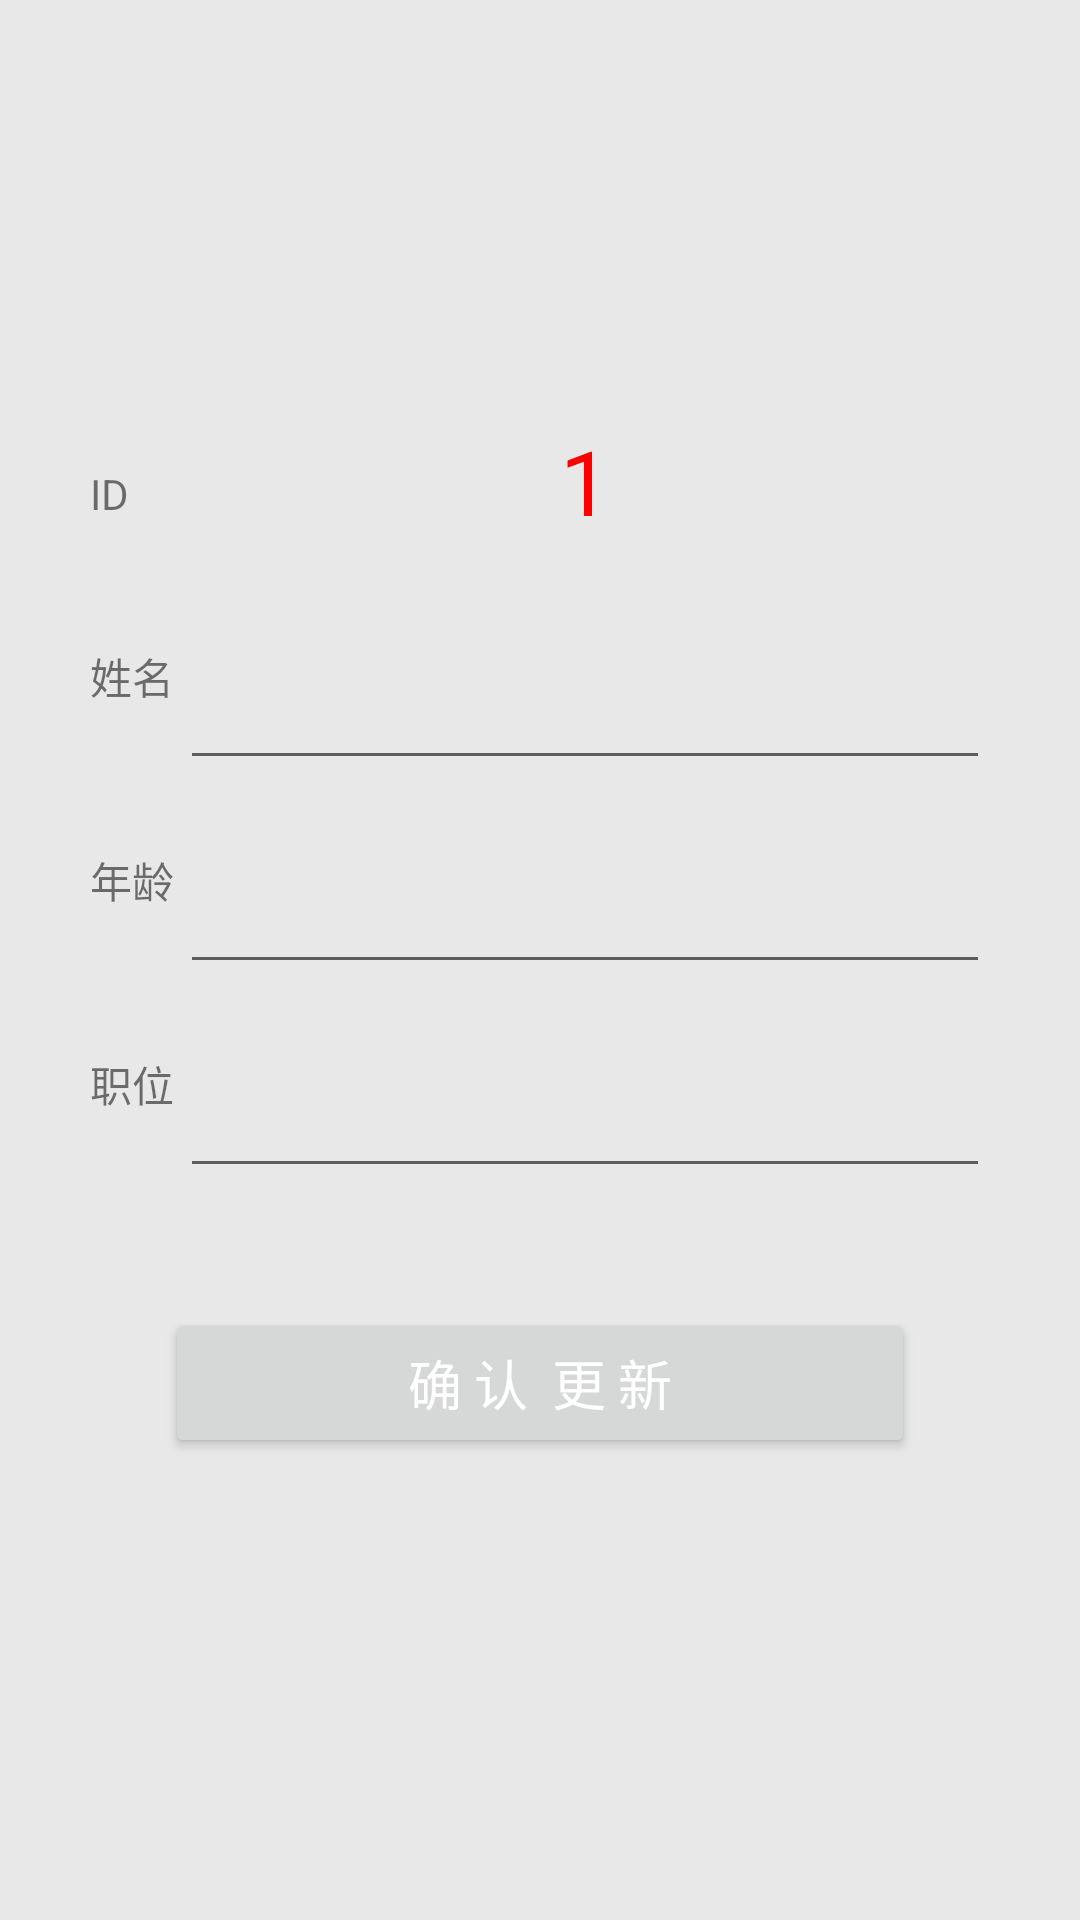

The Android layout XML behind this screen, and the referenced resources:
<!-- AndroidManifest.xml: application theme Theme.JxustAndroid -->
<!-- res/layout/activity_update_data.xml -->
<?xml version="1.0" encoding="utf-8"?>
<LinearLayout xmlns:android="http://schemas.android.com/apk/res/android"
    android:layout_width="match_parent"
    android:layout_height="match_parent"
    android:orientation="vertical"
    android:background="@color/update_data_page">

    <LinearLayout
        android:layout_width="match_parent"
        android:layout_height="wrap_content"
        android:orientation="horizontal"
        android:gravity="center_horizontal"
        android:layout_marginTop="140dp">

        <TextView
            android:layout_width="30dp"
            android:layout_height="30dp"
            android:layout_gravity="center_vertical"
            android:text="ID" />
        <TextView
            android:id="@+id/update_et_0"
            android:layout_width="270dp"
            android:layout_height="60dp"
            android:maxLength="10"
            android:maxLines="1"
            android:textSize="30dp"
            android:textColor="#FF0000"
            android:text="1"
            android:textAlignment="center"/>

    </LinearLayout>

    <LinearLayout
        android:layout_width="match_parent"
        android:layout_height="wrap_content"
        android:orientation="horizontal"
        android:gravity="center_horizontal"
        >

        <TextView
            android:layout_width="30dp"
            android:layout_height="30dp"
            android:layout_gravity="center_vertical"
            android:text="@string/table_1"/>
        <EditText
            android:id="@+id/update_et_1"
            android:layout_width="270dp"
            android:layout_height="60dp"
            android:maxLength="10"
            android:textAlignment="center"/>

    </LinearLayout>
    <LinearLayout
        android:layout_width="match_parent"
        android:layout_height="wrap_content"
        android:orientation="horizontal"
        android:gravity="center_horizontal"
        android:layout_marginTop="8dp">

        <TextView
            android:layout_width="30dp"
            android:layout_height="30dp"
            android:layout_gravity="center_vertical"
            android:text="@string/table_2"/>
        <EditText
            android:id="@+id/update_et_2"
            android:layout_width="270dp"
            android:layout_height="60dp"
            android:maxLength="10"
            android:maxLines="1"
            android:textAlignment="center"/>

    </LinearLayout>
    <LinearLayout
        android:layout_width="match_parent"
        android:layout_height="wrap_content"
        android:orientation="horizontal"
        android:gravity="center_horizontal"
        android:layout_marginTop="8dp">

        <TextView
            android:layout_width="30dp"
            android:layout_height="30dp"
            android:layout_gravity="center_vertical"
            android:text="@string/table_3" />
        <EditText
            android:id="@+id/update_et_3"
            android:layout_width="270dp"
            android:layout_height="60dp"
            android:maxLength="10"
            android:maxLines="1"
            android:textAlignment="center"/>

    </LinearLayout>



    <Button
        android:id="@+id/update_data"
        android:layout_width="250dp"
        android:layout_height="50dp"
        android:textSize="18sp"
        android:layout_gravity="center_horizontal"
        android:layout_marginTop="40dp"
        android:textColor="#FFFFFF"
        android:text="确&#160;认&#160;&#160;更&#160;新"

        />
</LinearLayout>
<!-- resources referenced by this layout -->
<resources>
  <color name="update_data_page">#E8E8E8</color>
  <string name="table_1">姓名</string>
  <string name="table_2">年龄</string>
  <string name="table_3">职位</string>
  <style name="Theme.JxustAndroid" parent="Theme.MaterialComponents.DayNight.DarkActionBar">
          
          <item name="colorPrimary">@color/button</item>
          <item name="colorPrimaryVariant">@color/purple_700</item>
          <item name="colorOnPrimary">@color/white</item>
          
          <item name="colorSecondary">@color/teal_200</item>
          <item name="colorSecondaryVariant">@color/teal_700</item>
          <item name="colorOnSecondary">@color/black</item>
          
          <item name="android:statusBarColor" tools:targetApi="l">?attr/colorPrimaryVariant</item>
          
      </style>
  <color name="button">#FF6200EE</color>
  <color name="purple_700">#FF3700B3</color>
  <color name="white">#FFFFFFFF</color>
  <color name="teal_200">#FF03DAC5</color>
  <color name="teal_700">#FF018786</color>
  <color name="black">#FF000000</color>
</resources>
